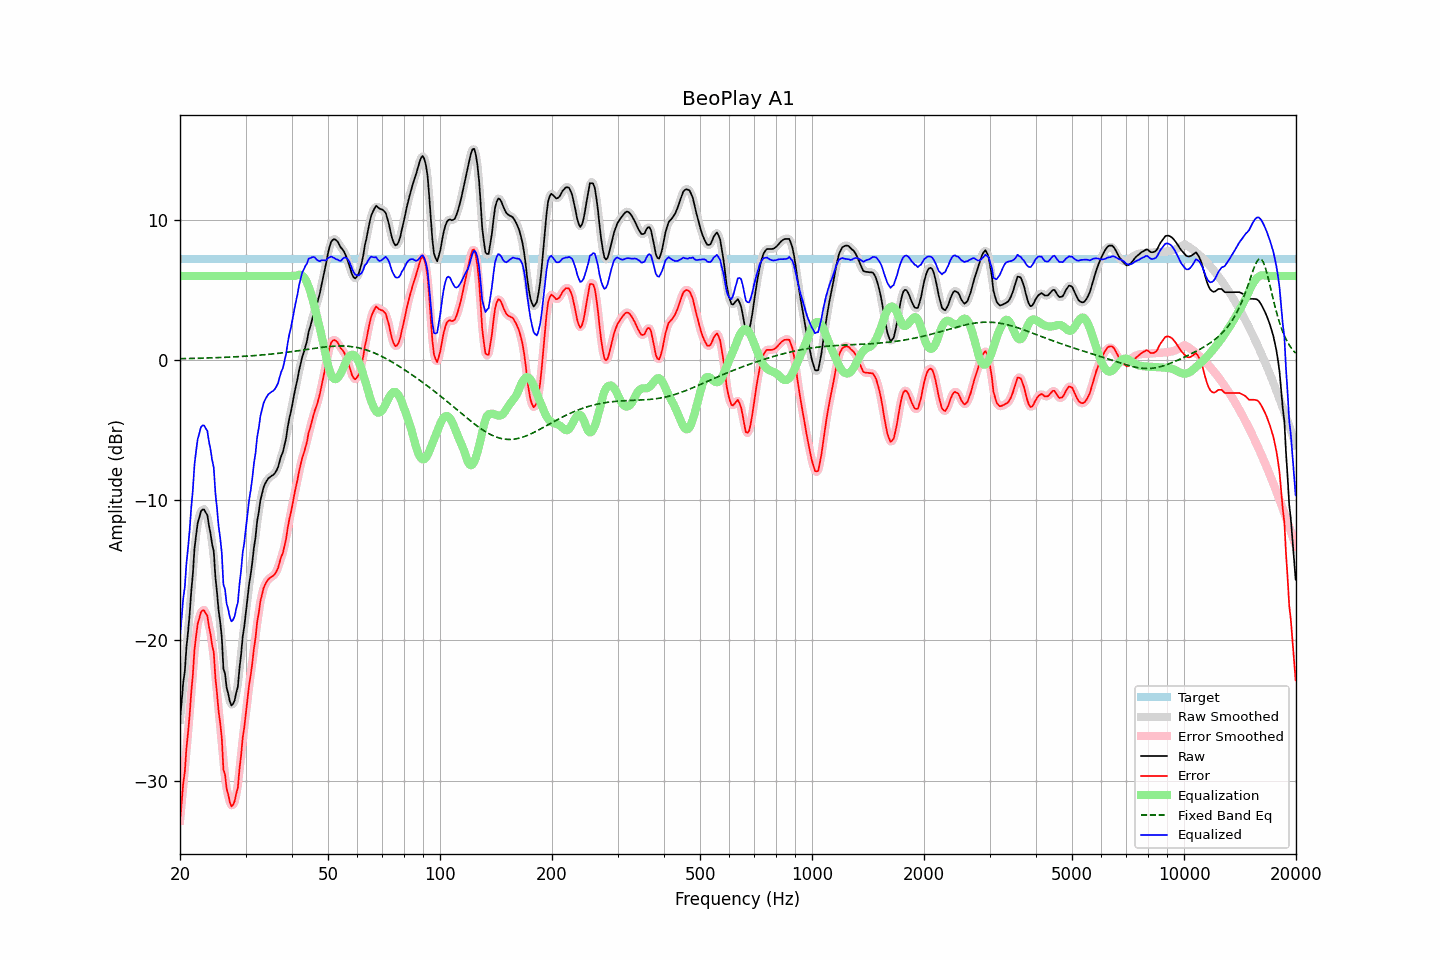

The file beside this chart, header and first rows:
frequency, raw, error, smoothed, error_smoothed, equalization, fixed_band_eq, equalized_raw, equalized_smoothed, target
20.00, -25.68, -32.87, -25.66, -32.86, 6.00, 0.10, -19.68, -19.66, 7.19
20.20, -24.43, -31.62, -24.42, -31.62, 6.00, 0.10, -18.43, -18.42, 7.19
20.40, -23.02, -30.21, -23.18, -30.37, 6.00, 0.10, -17.02, -17.18, 7.19
20.61, -22.19, -29.39, -21.92, -29.12, 6.00, 0.10, -16.19, -15.92, 7.19
20.81, -20.51, -27.70, -20.70, -27.90, 6.00, 0.11, -14.51, -14.70, 7.19
21.02, -19.41, -26.60, -19.39, -26.58, 6.00, 0.11, -13.41, -13.39, 7.19
21.23, -18.12, -25.32, -18.01, -25.21, 6.00, 0.11, -12.12, -12.01, 7.19
21.44, -16.50, -23.70, -16.59, -23.79, 6.00, 0.11, -10.50, -10.59, 7.19
21.66, -15.26, -22.46, -15.07, -22.27, 6.00, 0.12, -9.26, -9.07, 7.19
21.87, -13.47, -20.67, -13.65, -20.84, 6.00, 0.12, -7.47, -7.65, 7.19
22.09, -12.51, -19.70, -12.53, -19.72, 6.00, 0.12, -6.51, -6.53, 7.19
22.31, -11.63, -18.83, -11.66, -18.86, 6.00, 0.13, -5.63, -5.66, 7.19
22.54, -11.24, -18.44, -11.17, -18.36, 6.00, 0.13, -5.24, -5.17, 7.19
22.76, -10.80, -17.99, -10.82, -18.01, 6.00, 0.13, -4.80, -4.82, 7.19
22.99, -10.67, -17.86, -10.69, -17.88, 6.00, 0.14, -4.67, -4.69, 7.19
23.22, -10.67, -17.86, -10.64, -17.83, 6.00, 0.14, -4.67, -4.64, 7.19
23.45, -10.88, -18.07, -10.84, -18.03, 6.00, 0.14, -4.88, -4.84, 7.19
23.69, -11.06, -18.25, -11.19, -18.38, 6.00, 0.15, -5.06, -5.19, 7.19
23.92, -11.81, -19.00, -11.75, -18.94, 6.00, 0.15, -5.81, -5.75, 7.19
24.16, -12.38, -19.57, -12.28, -19.47, 6.00, 0.15, -6.38, -6.28, 7.19
24.40, -13.15, -20.34, -13.08, -20.28, 6.00, 0.16, -7.15, -7.08, 7.19
24.65, -13.65, -20.85, -14.03, -21.23, 6.00, 0.16, -7.65, -8.03, 7.19
24.89, -15.46, -22.65, -15.25, -22.45, 6.00, 0.17, -9.46, -9.25, 7.19
25.14, -16.55, -23.75, -16.52, -23.71, 6.00, 0.17, -10.55, -10.52, 7.19
25.39, -17.84, -25.04, -17.65, -24.85, 6.00, 0.18, -11.84, -11.65, 7.19
25.65, -18.68, -25.88, -18.88, -26.08, 6.00, 0.18, -12.68, -12.88, 7.19
25.91, -19.78, -26.97, -20.16, -27.36, 6.00, 0.18, -13.78, -14.16, 7.19
26.16, -22.01, -29.21, -21.42, -28.62, 6.00, 0.19, -16.01, -15.42, 7.19
26.43, -22.36, -29.56, -22.55, -29.74, 6.00, 0.19, -16.36, -16.55, 7.19
26.69, -23.38, -30.57, -23.37, -30.57, 6.00, 0.20, -17.38, -17.37, 7.19
26.96, -23.79, -30.99, -23.85, -31.04, 6.00, 0.21, -17.79, -17.85, 7.19
27.23, -24.35, -31.55, -24.36, -31.55, 6.00, 0.21, -18.35, -18.36, 7.19
27.50, -24.65, -31.84, -24.56, -31.76, 6.00, 0.22, -18.65, -18.56, 7.19
27.77, -24.53, -31.73, -24.54, -31.73, 6.00, 0.22, -18.53, -18.54, 7.19
28.05, -24.27, -31.47, -24.32, -31.51, 6.00, 0.23, -18.27, -18.32, 7.19
28.33, -23.72, -30.92, -23.80, -30.99, 6.00, 0.23, -17.72, -17.80, 7.19
28.62, -23.30, -30.50, -23.08, -30.27, 6.00, 0.24, -17.30, -17.08, 7.19
28.90, -21.98, -29.18, -22.08, -29.27, 6.00, 0.25, -15.98, -16.08, 7.19
29.19, -21.02, -28.21, -21.00, -28.19, 6.00, 0.25, -15.02, -15.00, 7.19
29.48, -19.75, -26.95, -19.89, -27.09, 6.00, 0.26, -13.75, -13.89, 7.19
29.78, -19.00, -26.20, -18.94, -26.13, 6.00, 0.27, -13.00, -12.94, 7.19
30.08, -18.01, -25.21, -17.94, -25.13, 6.00, 0.28, -12.01, -11.94, 7.19
30.38, -16.99, -24.19, -17.02, -24.21, 6.00, 0.28, -10.99, -11.02, 7.19
30.68, -15.98, -23.17, -16.09, -23.29, 6.00, 0.29, -9.98, -10.09, 7.19
30.99, -15.28, -22.47, -15.19, -22.39, 6.00, 0.30, -9.28, -9.19, 7.19
31.30, -14.41, -21.60, -14.36, -21.56, 6.00, 0.31, -8.41, -8.36, 7.19
31.61, -13.37, -20.57, -13.45, -20.64, 6.00, 0.32, -7.37, -7.45, 7.19
31.93, -12.63, -19.82, -12.51, -19.71, 6.00, 0.32, -6.63, -6.51, 7.19
32.24, -11.49, -18.68, -11.60, -18.79, 6.00, 0.33, -5.49, -5.60, 7.19
32.57, -10.85, -18.05, -10.79, -17.98, 6.00, 0.34, -4.85, -4.79, 7.19
32.89, -10.01, -17.21, -10.06, -17.25, 6.00, 0.35, -4.01, -4.06, 7.19
33.22, -9.54, -16.73, -9.53, -16.72, 6.00, 0.36, -3.54, -3.53, 7.19
33.55, -9.08, -16.27, -9.09, -16.28, 6.00, 0.37, -3.08, -3.09, 7.19
33.89, -8.81, -16.00, -8.81, -16.00, 6.00, 0.38, -2.81, -2.81, 7.19
34.23, -8.61, -15.80, -8.59, -15.79, 6.00, 0.39, -2.61, -2.59, 7.19
34.57, -8.44, -15.63, -8.45, -15.65, 6.00, 0.41, -2.44, -2.45, 7.19
34.92, -8.35, -15.54, -8.35, -15.54, 6.00, 0.42, -2.35, -2.35, 7.19
35.27, -8.26, -15.45, -8.27, -15.46, 6.00, 0.43, -2.26, -2.27, 7.19
35.62, -8.20, -15.39, -8.19, -15.38, 6.00, 0.44, -2.20, -2.19, 7.19
35.97, -8.08, -15.27, -8.08, -15.27, 6.00, 0.45, -2.08, -2.08, 7.19
... 635 more rows
